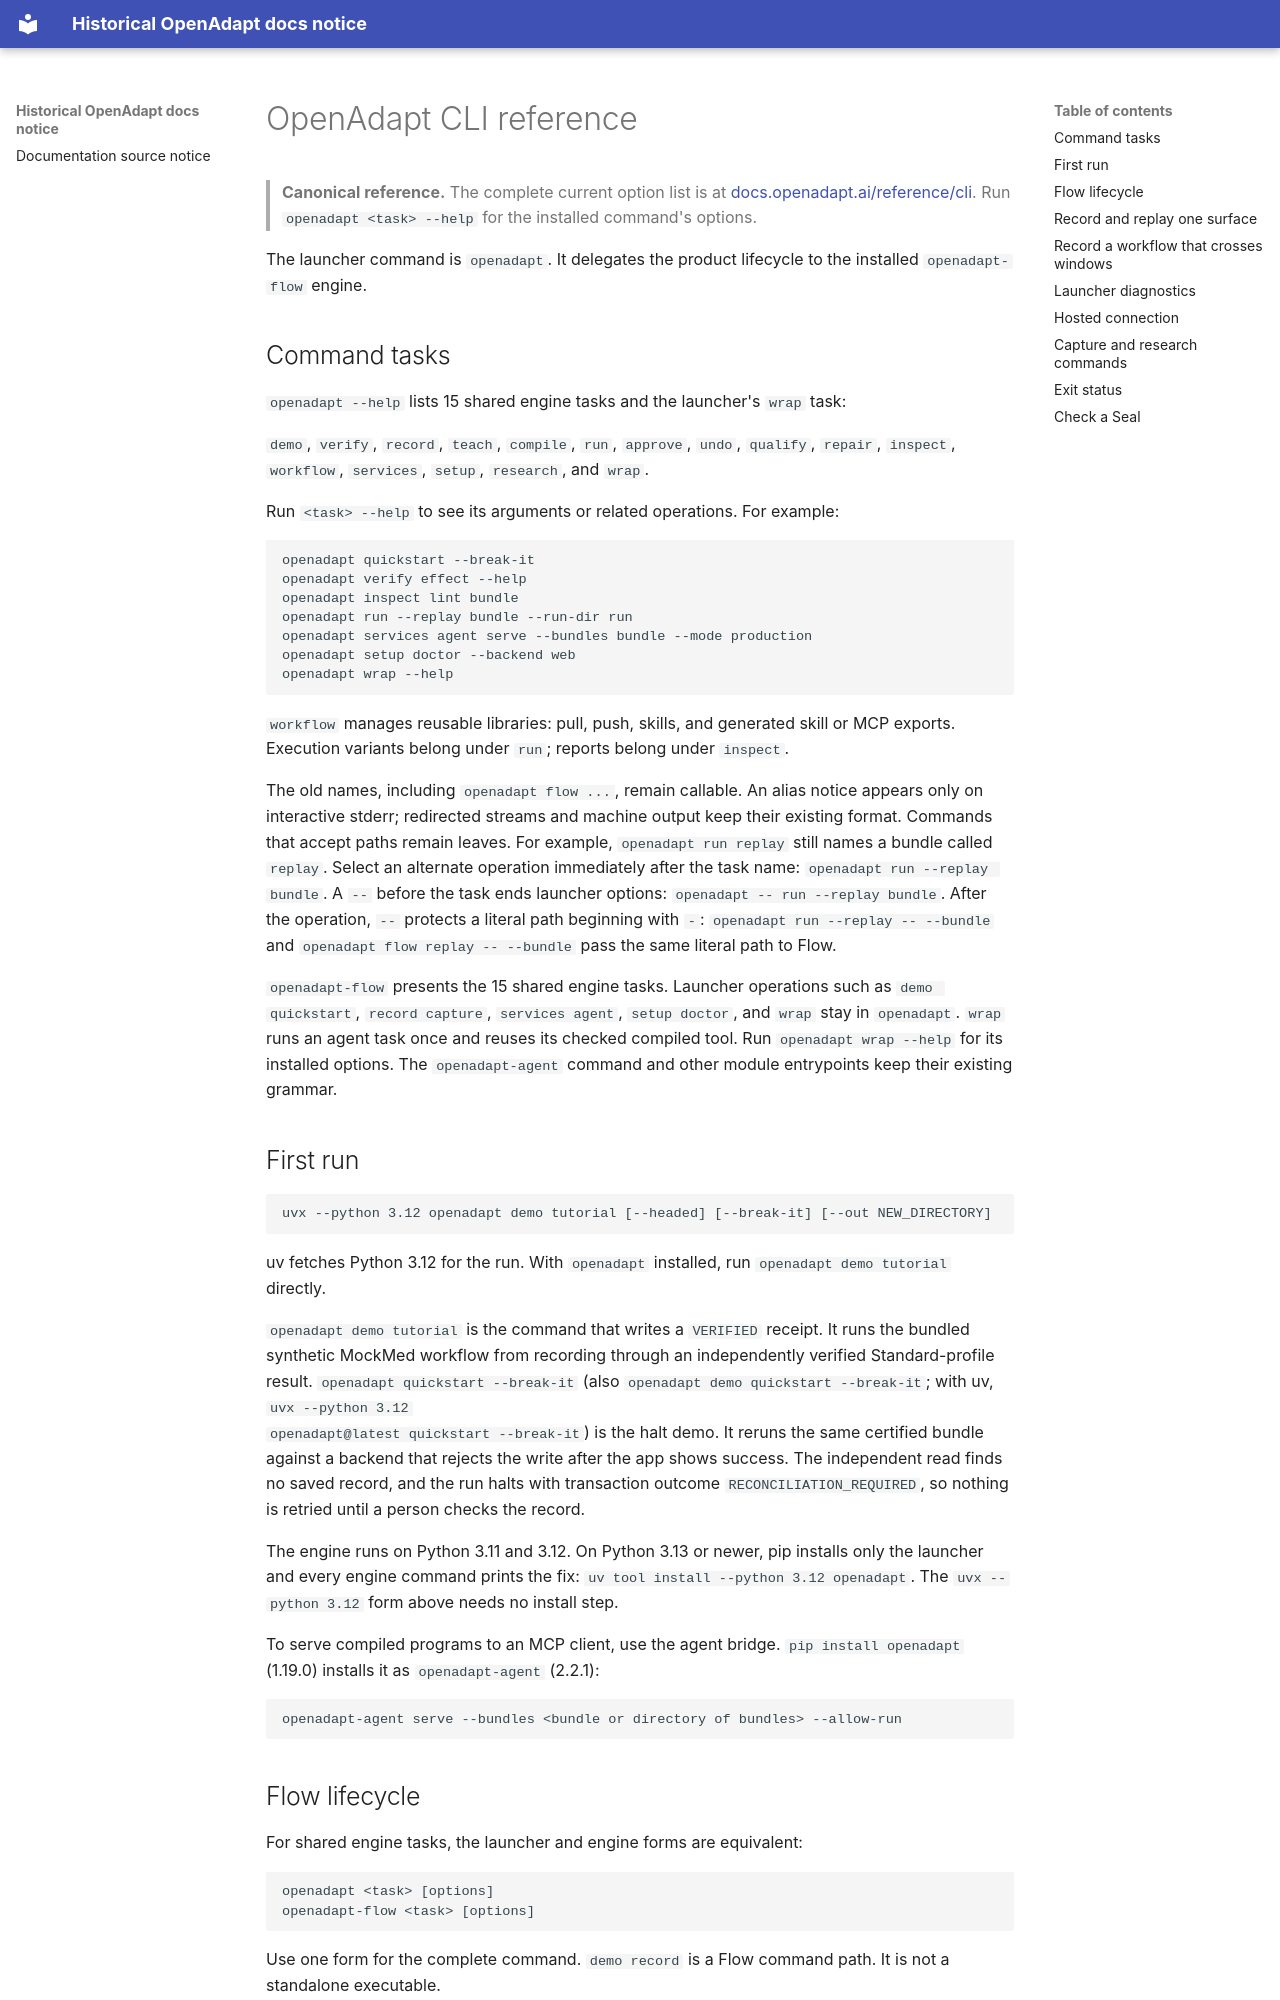

repository: OpenAdaptAI/OpenAdapt · page: cli/index.html · generator: mkdocs

# OpenAdapt CLI reference

> **Canonical reference.** The complete current option list is at
> [docs.openadapt.ai/reference/cli](https://docs.openadapt.ai/reference/cli/).
> Run `openadapt <task> --help` for the installed command's options.

The launcher command is `openadapt`. It delegates the product lifecycle to the
installed `openadapt-flow` engine.

## Command tasks

`openadapt --help` lists 15 shared engine tasks and the launcher's `wrap` task:

`demo`, `verify`, `record`, `teach`, `compile`, `run`, `approve`, `undo`,
`qualify`, `repair`, `inspect`, `workflow`, `services`, `setup`, `research`, and `wrap`.

Run `<task> --help` to see its arguments or related operations. For example:

```bash
openadapt quickstart --break-it
openadapt verify effect --help
openadapt inspect lint bundle
openadapt run --replay bundle --run-dir run
openadapt services agent serve --bundles bundle --mode production
openadapt setup doctor --backend web
openadapt wrap --help
```

`workflow` manages reusable libraries: pull, push, skills, and generated skill
or MCP exports. Execution variants belong under `run`; reports belong under
`inspect`.

The old names, including `openadapt flow ...`, remain callable. An alias notice
appears only on interactive stderr; redirected streams and machine output keep
their existing format. Commands that accept paths remain leaves. For example,
`openadapt run replay` still names a bundle called `replay`. Select an alternate
operation immediately after the task name: `openadapt run --replay bundle`.
A `--` before the task ends launcher options: `openadapt -- run --replay bundle`.
After the operation, `--` protects a literal path beginning with `-`:
`openadapt run --replay -- --bundle` and `openadapt flow replay -- --bundle`
pass the same literal path to Flow.

`openadapt-flow` presents the 15 shared engine tasks. Launcher operations such
as `demo quickstart`, `record capture`, `services agent`, `setup doctor`, and
`wrap` stay in `openadapt`. `wrap` runs an agent task once and reuses its checked
compiled tool. Run `openadapt wrap --help` for its installed options. The
`openadapt-agent` command and other module entrypoints keep their existing grammar.

## First run

```bash
uvx --python 3.12 openadapt demo tutorial [--headed] [--break-it] [--out NEW_DIRECTORY]
```

uv fetches Python 3.12 for the run. With `openadapt` installed, run
`openadapt demo tutorial` directly.

`openadapt demo tutorial` is the command that writes a `VERIFIED` receipt. It
runs the bundled synthetic MockMed workflow from recording through an
independently verified Standard-profile result. `openadapt quickstart --break-it`
(also `openadapt demo quickstart --break-it`; with uv, `uvx --python 3.12
openadapt@latest quickstart --break-it`) is the halt demo. It reruns the same certified bundle against a backend that
rejects the write after the app shows success. The independent read finds no
saved record, and the run halts with transaction outcome
`RECONCILIATION_REQUIRED`, so nothing is retried until a person checks the
record.

The engine runs on Python 3.11 and 3.12. On Python 3.13 or newer, pip
installs only the launcher and every engine command prints the fix:
`uv tool install --python 3.12 openadapt`. The `uvx --python 3.12` form above
needs no install step.

To serve compiled programs to an MCP client, use the agent bridge.
`pip install openadapt` (1.19.0) installs it as `openadapt-agent` (2.2.1):

```bash
openadapt-agent serve --bundles <bundle or directory of bundles> --allow-run
```
